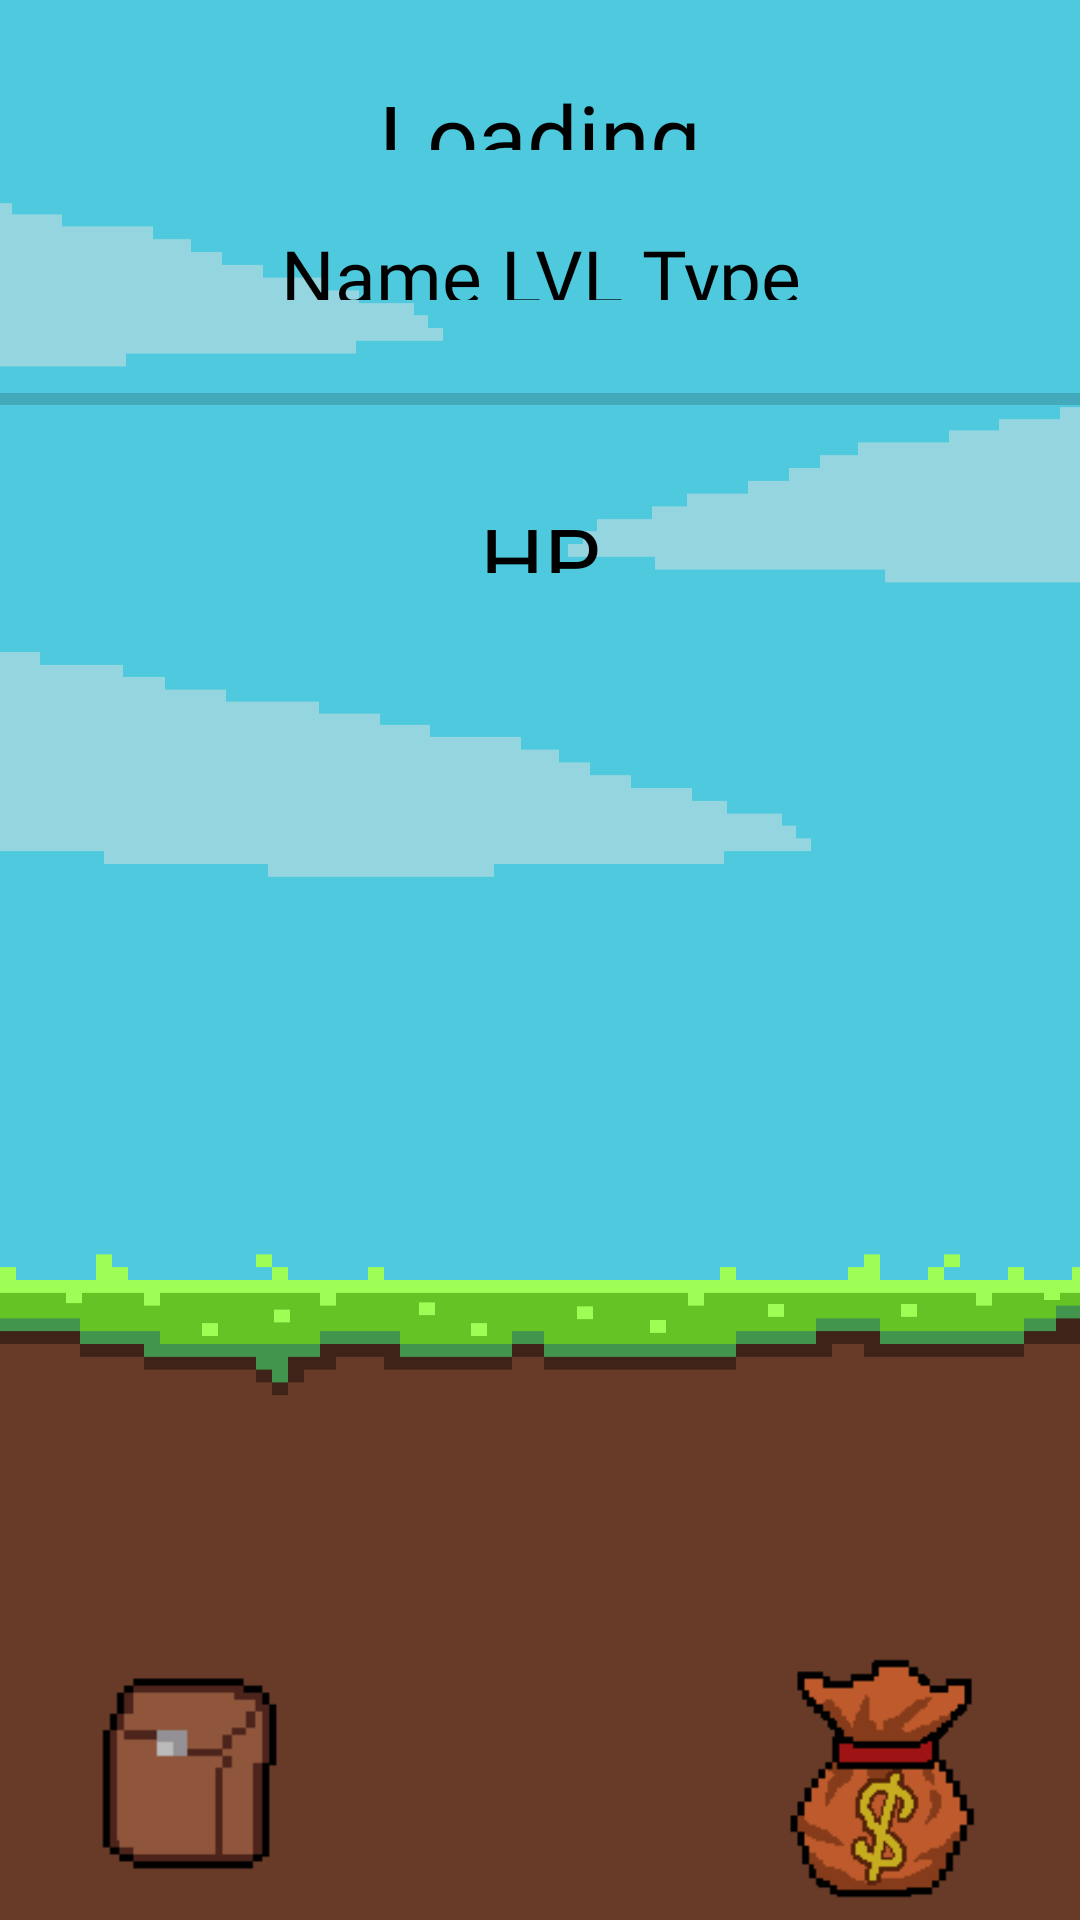

Write the Android layout XML for this screen, with the resource values it uses.
<!-- AndroidManifest.xml: application theme Theme.FinalProject1 -->
<!-- res/layout/mainapp_page.xml -->
<?xml version="1.0" encoding="utf-8"?>
<RelativeLayout xmlns:android="http://schemas.android.com/apk/res/android"
    xmlns:app="http://schemas.android.com/apk/res-auto"
    xmlns:tools="http://schemas.android.com/tools"
    android:layout_width="match_parent"
    android:layout_height="match_parent"
    android:id="@+id/parentRelative"
    android:background="@drawable/backgroundkush">

    <TextView
        android:id="@+id/monsterName"
        android:layout_width="match_parent"
        android:layout_height="25dp"
        android:layout_below="@id/timer"
        android:layout_centerHorizontal="true"
        android:layout_marginTop="25dp"
        android:layout_marginBottom="25dp"
        android:fontFamily="@font/minecraft"
        android:gravity="center"
        android:text="Name LVL Type"
        android:textColor="@color/black"
        android:textSize="25dp" />

    <TextView
        android:id="@+id/monsterHP"
        android:layout_width="match_parent"
        android:layout_height="25dp"
        android:layout_below="@id/HPbar"
        android:layout_centerHorizontal="true"
        android:fontFamily="@font/minecraft"
        android:gravity="center"
        android:text="HP"
        android:layout_marginTop="25dp"
        android:textColor="@color/black"
        android:textSize="30dp" />


    <ImageButton
        android:id="@+id/monsterIMG"
        android:layout_width="256dp"
        android:layout_height="270dp"
        android:layout_below="@id/monsterHP"
        android:layout_centerHorizontal="true"
        android:layout_marginTop="33dp"
        android:adjustViewBounds="true"
        android:background="@android:color/transparent"
        android:scaleType="fitCenter" />


    <ImageButton
        android:id="@+id/inventory"
        android:layout_width="wrap_content"
        android:layout_height="100dp"
        android:layout_alignParentLeft="true"
        android:layout_alignParentBottom="true"
        android:adjustViewBounds="true"
        android:background="@android:color/transparent"
        android:scaleType="fitCenter"
        android:src="@drawable/bagpackkush"
        android:text="Button" />

    <ImageButton
        android:id="@+id/weapon"
        android:layout_width="wrap_content"
        android:layout_height="250dp"
        android:layout_alignParentBottom="true"
        android:layout_centerHorizontal="true"
        android:layout_gravity="center_horizontal"
        android:adjustViewBounds="true"
        android:background="@android:color/transparent"
        android:scaleType="fitCenter"
        android:padding="100dp"/>

    <ImageButton
        android:id="@+id/shop"
        android:layout_width="wrap_content"
        android:layout_height="99dp"
        android:layout_alignParentRight="true"
        android:layout_alignParentBottom="true"
        android:adjustViewBounds="true"
        android:background="@android:color/transparent"
        android:scaleType="fitCenter"
        android:src="@drawable/shopkush"
        android:text="Button" />

    <TextView
        android:id="@+id/timer"
        android:layout_width="match_parent"
        android:layout_height="25dp"
        android:layout_centerHorizontal="true"
        android:layout_marginTop="25dp"
        android:fontFamily="@font/minecraft"
        android:gravity="center"
        android:text="Loading"
        android:textColor="@color/black"
        android:textSize="30dp"/>

    <ProgressBar
        android:id="@+id/HPbar"
        style="?android:attr/progressBarStyleHorizontal"
        android:layout_width="match_parent"
        android:layout_height="wrap_content"
        android:layout_below="@id/monsterName"
        />

    <ProgressBar
        android:id="@+id/load"
        style="?android:attr/progressBarStyle"
        android:layout_width="match_parent"
        android:layout_height="match_parent"
        android:indeterminate="true"
        android:outlineAmbientShadowColor="@color/black"
        android:outlineSpotShadowColor="@color/black"
        android:visibility="invisible" />


</RelativeLayout>
<!-- resources referenced by this layout -->
<resources>
  <!-- drawable backgroundkush: png bitmap (drawable-v24, 16765 bytes) -->
  <!-- drawable bagpackkush: png bitmap (drawable, 610 bytes) -->
  <!-- drawable shopkush: png bitmap (drawable, 1766 bytes) -->
  <style name="Theme.FinalProject1" parent="Theme.MaterialComponents.DayNight.DarkActionBar">
          
          <item name="colorPrimary">@color/purple_500</item>
          <item name="colorPrimaryVariant">@color/purple_700</item>
          <item name="colorOnPrimary">@color/white</item>
          
          <item name="colorSecondary">@color/teal_200</item>
          <item name="colorSecondaryVariant">@color/teal_700</item>
          <item name="colorOnSecondary">@color/black</item>
          
          <item name="android:statusBarColor" tools:targetApi="l">?attr/colorPrimaryVariant</item>
          
      </style>
  <!-- not gathered from this repository: default colours our renderer supplied (Android Studio template values) -->
  <color name="purple_500">#FF6200EE</color>
  <color name="purple_700">#FF3700B3</color>
  <color name="teal_200">#FF03DAC5</color>
  <color name="teal_700">#FF018786</color>
  <color name="black">#FF000000</color>
  <color name="white">#FFFFFFFF</color>
</resources>
